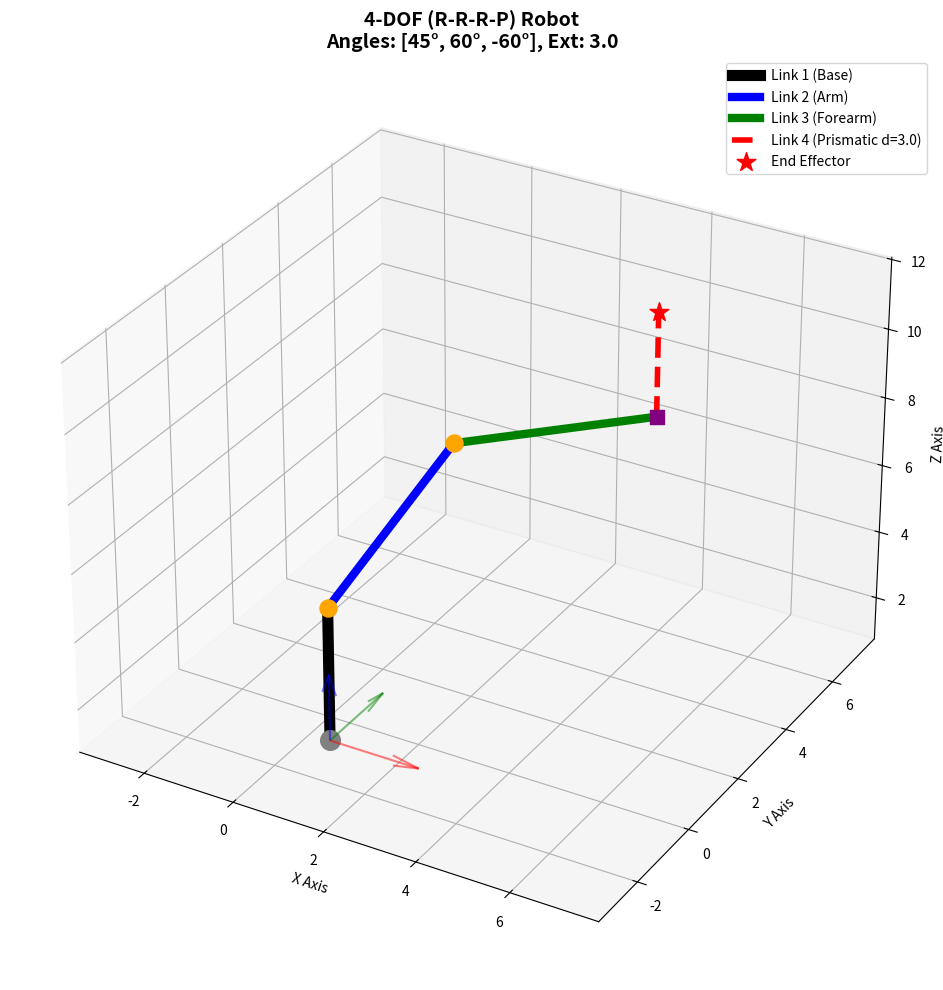

Write the Python code that produced this figure.
""" 
DH transformation for 4-DOF R-R-R-P robot 
Configuration: Waist (R) -> Shoulder (R) -> Elbow (R) -> Extension (P)
"""
import numpy as np
import matplotlib.pyplot as plt
from mpl_toolkits.mplot3d import Axes3D

def dh_transform(a, alpha, d, theta):
    """Standard (Classic) DH transformation matrix."""
    ct, st = np.cos(theta), np.sin(theta)
    ca, sa = np.cos(alpha), np.sin(alpha)
    return np.array([
        [ct, -st*ca,  st*sa, a*ct],
        [st,  ct*ca, -ct*sa, a*st],
        [0,      sa,     ca,    d],
        [0,       0,      0,    1]
    ])

# ============================================================================
# ROBOT PARAMETERS & CONFIGURATION
# ============================================================================

# Fixed Link Lengths
L1 = 4.0  # Base height
L2 = 5.0  # Humerus (Upper Arm) length
L3 = 4.0  # Forearm length

# Variable Joint Parameters (The 4 Degrees of Freedom)
# Change these values to see the robot move
theta1 = np.radians(45)   # J1 (Rotational): Base Waist
theta2 = np.radians(60)   # J2 (Rotational): Shoulder
theta3 = np.radians(-60)  # J3 (Rotational): Elbow
d4     = 3.0              # J4 (Prismatic):  Extension length (Variable)

# ============================================================================
# FORWARD KINEMATICS CALCULATION
# ============================================================================

# Base position (origin)
P0 = np.array([0, 0, 0, 1])

# --- Transform 0->1 (Base to Shoulder) ---
# Rotate theta1 around Z, translate L1 up Z, rotate X by 90 deg
T01 = dh_transform(a=0, alpha=np.pi/2, d=L1, theta=theta1)

# --- Transform 1->2 (Shoulder to Elbow) ---
# Rotate theta2 around Z, translate L2 along X
T12 = dh_transform(a=L2, alpha=0, d=0, theta=theta2)

# --- Transform 2->3 (Elbow to Wrist/Tool Base) ---
# Rotate theta3 around Z, translate L3 along X, rotate X by -90 deg to orient Z for the slide
T23 = dh_transform(a=L3, alpha=-np.pi/2, d=0, theta=theta3)

# --- Transform 3->4 (Prismatic Extension) ---
# No rotation (theta=0), Translate d4 along Z (Prismatic action)
T34 = dh_transform(a=0, alpha=0, d=d4, theta=0) 

# Calculate Cumulative Transformations (Base to each Frame)
T02 = T01 @ T12
T03 = T02 @ T23
T04 = T03 @ T34 # Final Matrix (Base to End Effector)

# Extract Positions for Plotting (Extracting [x,y,z] from homogeneous vectors)
pos_base = P0[:3]
pos_j2   = (T01 @ P0)[:3]
pos_j3   = (T02 @ P0)[:3]
pos_j4   = (T03 @ P0)[:3] # Start of prismatic joint
pos_ee   = (T04 @ P0)[:3] # End effector (Tip)

# Group points for easy looping
points = [pos_base, pos_j2, pos_j3, pos_j4, pos_ee]

# Print Final Coordinate
print(f"End-effector position (x,y,z): ({pos_ee[0]:.4f}, {pos_ee[1]:.4f}, {pos_ee[2]:.4f})")

# ============================================================================
# 3D VISUALIZATION
# ============================================================================

fig = plt.figure(figsize=(12, 10))
ax = fig.add_subplot(111, projection='3d')

# 1. Plot Link Segments
# Link 1 (Vertical Base)
ax.plot([points[0][0], points[1][0]], 
        [points[0][1], points[1][1]], 
        [points[0][2], points[1][2]], 
        color='black', linewidth=8, label='Link 1 (Base)')

# Link 2 (Upper Arm)
ax.plot([points[1][0], points[2][0]], 
        [points[1][1], points[2][1]], 
        [points[1][2], points[2][2]], 
        color='blue', linewidth=6, label='Link 2 (Arm)')

# Link 3 (Forearm)
ax.plot([points[2][0], points[3][0]], 
        [points[2][1], points[3][1]], 
        [points[2][2], points[3][2]], 
        color='green', linewidth=6, label='Link 3 (Forearm)')

# Link 4 (Prismatic Extension) - Dashed to indicate sliding nature
ax.plot([points[3][0], points[4][0]], 
        [points[3][1], points[4][1]], 
        [points[3][2], points[4][2]], 
        color='red', linewidth=4, linestyle='--', label=f'Link 4 (Prismatic d={d4})')

# 2. Plot Joints
# Base (Joint 1)
ax.scatter(points[0][0], points[0][1], points[0][2], s=200, c='gray', marker='o')
# Shoulder (Joint 2)
ax.scatter(points[1][0], points[1][1], points[1][2], s=150, c='orange', marker='o')
# Elbow (Joint 3)
ax.scatter(points[2][0], points[2][1], points[2][2], s=150, c='orange', marker='o')
# Prismatic Base (Start of Extension)
ax.scatter(points[3][0], points[3][1], points[3][2], s=100, c='purple', marker='s')
# End Effector
ax.scatter(points[4][0], points[4][1], points[4][2], s=200, c='red', marker='*', label='End Effector')

# 3. Draw Coordinate Frame at Base
frame_scale = 2.0
ax.quiver(0, 0, 0, frame_scale, 0, 0, color='r', alpha=0.5) # X
ax.quiver(0, 0, 0, 0, frame_scale, 0, color='g', alpha=0.5) # Y
ax.quiver(0, 0, 0, 0, 0, frame_scale, color='b', alpha=0.5) # Z

# 4. Plot Settings
ax.set_xlabel('X Axis')
ax.set_ylabel('Y Axis')
ax.set_zlabel('Z Axis')
title_str = f'4-DOF (R-R-R-P) Robot\nAngles: [{np.degrees(theta1):.0f}°, {np.degrees(theta2):.0f}°, {np.degrees(theta3):.0f}°], Ext: {d4}'
ax.set_title(title_str, fontsize=14, fontweight='bold')

# 5. Set Aspect Ratio (Equal box)
all_x = [p[0] for p in points]
all_y = [p[1] for p in points]
all_z = [p[2] for p in points]
max_range = np.array([np.ptp(all_x), np.ptp(all_y), np.ptp(all_z)]).max() / 2.0
mid_x, mid_y, mid_z = np.mean(all_x), np.mean(all_y), np.mean(all_z)

ax.set_xlim(mid_x - max_range, mid_x + max_range)
ax.set_ylim(mid_y - max_range, mid_y + max_range)
ax.set_zlim(mid_z - max_range, mid_z + max_range)

ax.legend()
plt.tight_layout()
plt.show()